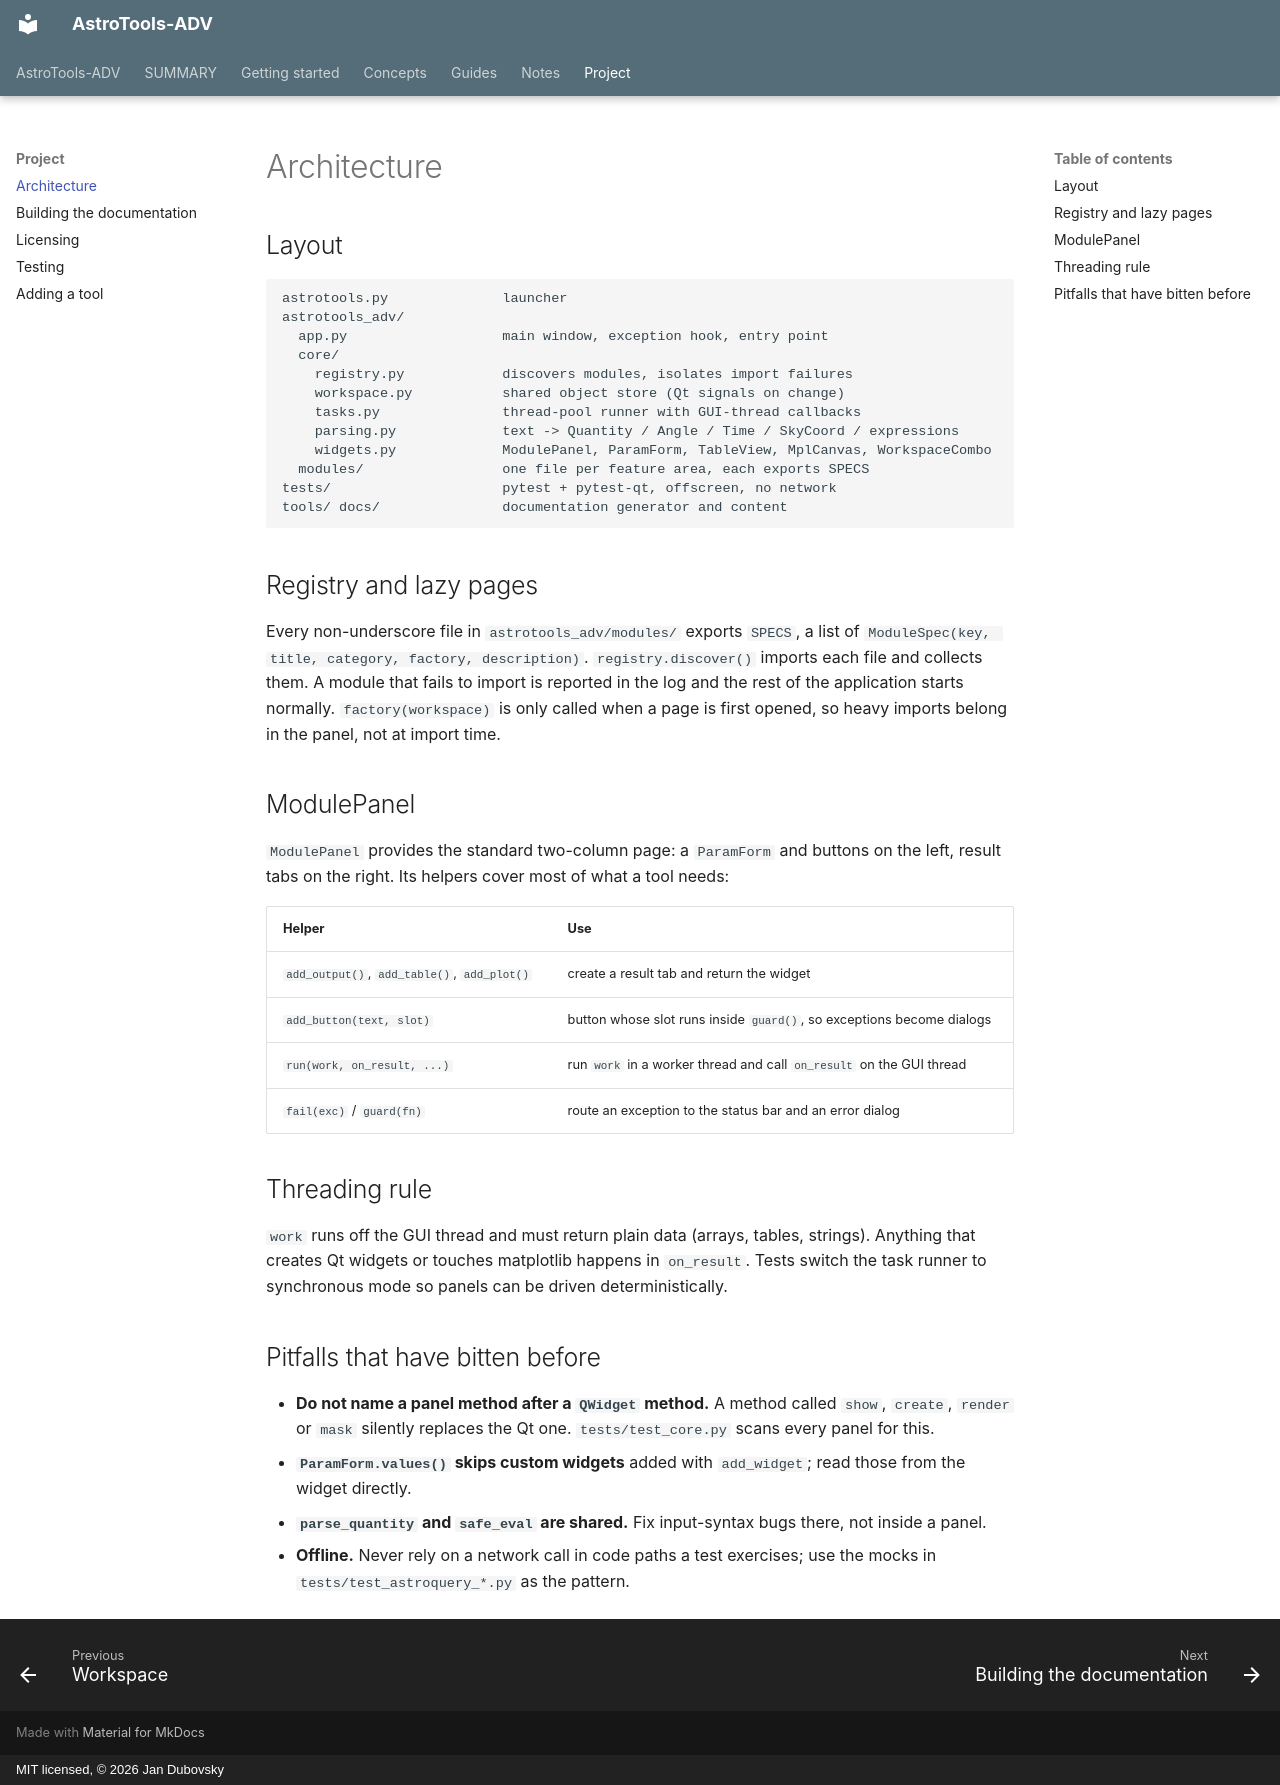

repository: jan-tdy/AstroTools-ADV · page: project/architecture/index.html · generator: mkdocs · copyright: MIT licensed, © 2026 Jan Dubovsky

---
title: Architecture
section: Project
order: 0
lede: How the code is organised, and the rules that keep 100+ tool pages consistent.
---

## Layout

```text
astrotools.py              launcher
astrotools_adv/
  app.py                   main window, exception hook, entry point
  core/
    registry.py            discovers modules, isolates import failures
    workspace.py           shared object store (Qt signals on change)
    tasks.py               thread-pool runner with GUI-thread callbacks
    parsing.py             text -> Quantity / Angle / Time / SkyCoord / expressions
    widgets.py             ModulePanel, ParamForm, TableView, MplCanvas, WorkspaceCombo
  modules/                 one file per feature area, each exports SPECS
tests/                     pytest + pytest-qt, offscreen, no network
tools/ docs/               documentation generator and content
```

## Registry and lazy pages

Every non-underscore file in `astrotools_adv/modules/` exports `SPECS`, a list of `ModuleSpec(key, title, category, factory, description)`. `registry.discover()` imports each file and collects them. A module that fails to import is reported in the log and the rest of the application starts normally. `factory(workspace)` is only called when a page is first opened, so heavy imports belong in the panel, not at import time.

## ModulePanel

`ModulePanel` provides the standard two-column page: a `ParamForm` and buttons on the left, result tabs on the right. Its helpers cover most of what a tool needs:

| Helper | Use |
|---|---|
| `add_output()`, `add_table()`, `add_plot()` | create a result tab and return the widget |
| `add_button(text, slot)` | button whose slot runs inside `guard()`, so exceptions become dialogs |
| `run(work, on_result, ...)` | run `work` in a worker thread and call `on_result` on the GUI thread |
| `fail(exc)` / `guard(fn)` | route an exception to the status bar and an error dialog |

## Threading rule

`work` runs off the GUI thread and must return plain data (arrays, tables, strings). Anything that creates Qt widgets or touches matplotlib happens in `on_result`. Tests switch the task runner to synchronous mode so panels can be driven deterministically.

## Pitfalls that have bitten before

- **Do not name a panel method after a `QWidget` method.** A method called `show`, `create`, `render` or `mask` silently replaces the Qt one. `tests/test_core.py` scans every panel for this.
- **`ParamForm.values()` skips custom widgets** added with `add_widget`; read those from the widget directly.
- **`parse_quantity` and `safe_eval` are shared.** Fix input-syntax bugs there, not inside a panel.
- **Offline.** Never rely on a network call in code paths a test exercises; use the mocks in `tests/test_astroquery_*.py` as the pattern.
